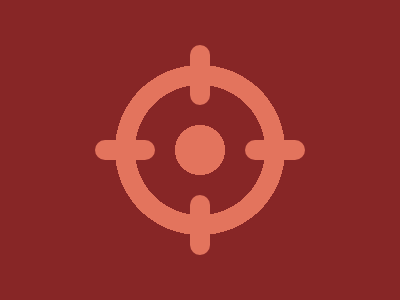

Here is a drawing made with CSS. Write the source that renders it.

<!-- 
  - Link: https://cssbattle.dev/play/3kQWGRAvAEClrCPI4Nef
  - Attempt: #1
    • Score: 615.22 (100.0% match)
    • Characters: 343 characters
-->


<p><p>
<style>
  & {
    background: radial-gradient(1q, #E3745D 0 25px, #0000 0 65px, #E3745D 0 85px, #0000 0) #872626;
  }
  p {
    border: 10px solid #E3745D;
    border-radius: 50px;
    position: fixed;
    padding: 0 20;
    margin: 132 87;
    box-shadow: 150px 0 #E3745D;
  }
  p+p {
    rotate: 90deg;
    margin: 57 162
  }
</style>
